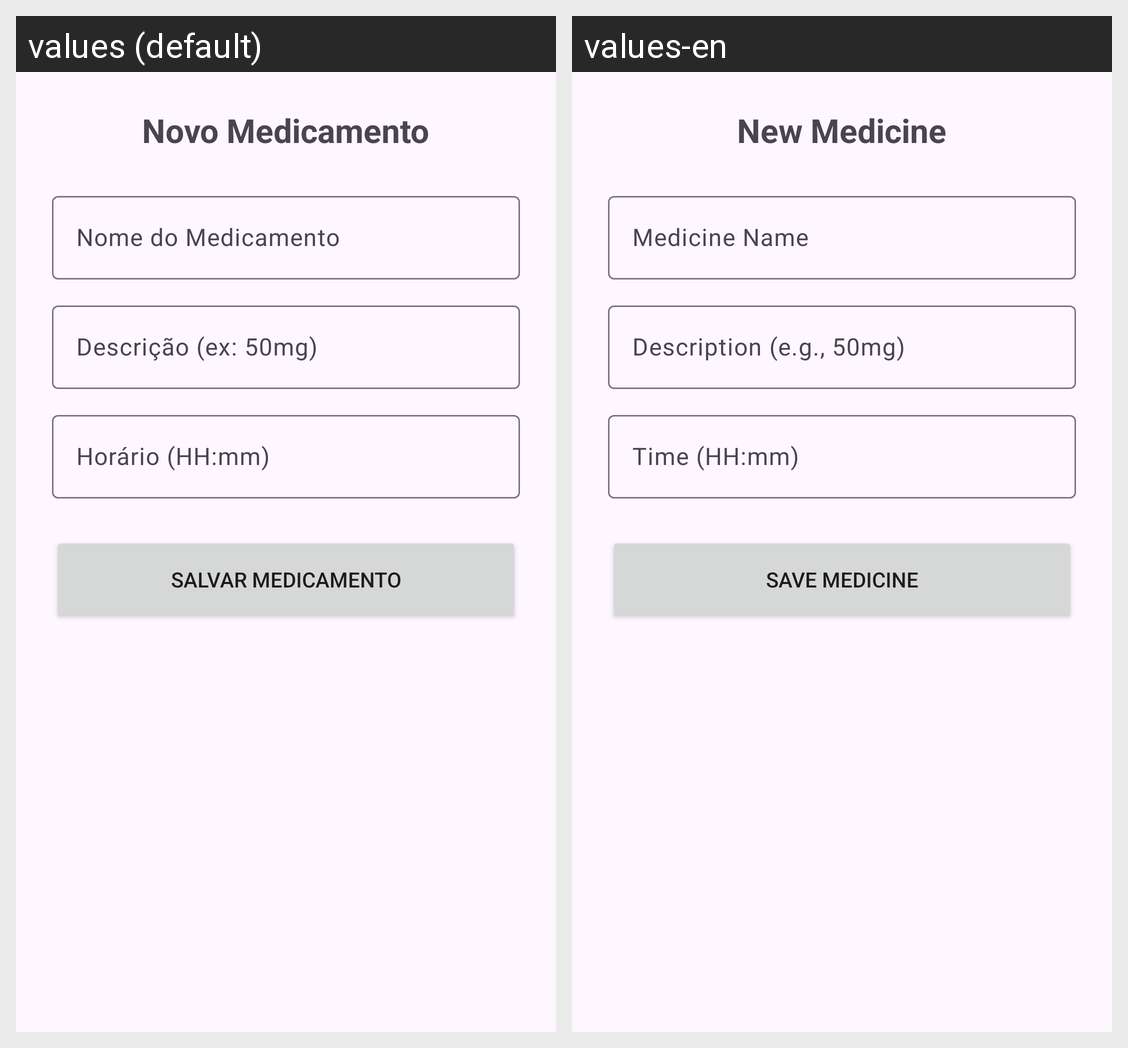

This grid shows one Android layout under two languages. Give, for every string resource on the screen, its name, the default text and each shown locale's text.
Android screen res/layout/activity_cadastro.xml rendered under 2 locales, left to right: values (default), values-en. Device: Nexus 5 (rendered at 1080×1920; each locale shown at half size, 540×960, under a caption strip naming it); theme Theme.Af_Remedios.
Strings drawn on this screen, with the default value and each locale's value (text and hints the layout hard-codes, and strings that could not be matched under every locale, appear in the picture but are not listed):

titulo_cadastro
  values: Novo Medicamento
  values-en: New Medicine

hint_nome
  values: Nome do Medicamento
  values-en: Medicine Name

hint_desc
  values: Descrição (ex: 50mg)
  values-en: Description (e.g., 50mg)

hint_hora
  values: Horário (HH:mm)
  values-en: Time (HH:mm)

btn_salvar
  values: Salvar Medicamento
  values-en: Save Medicine
